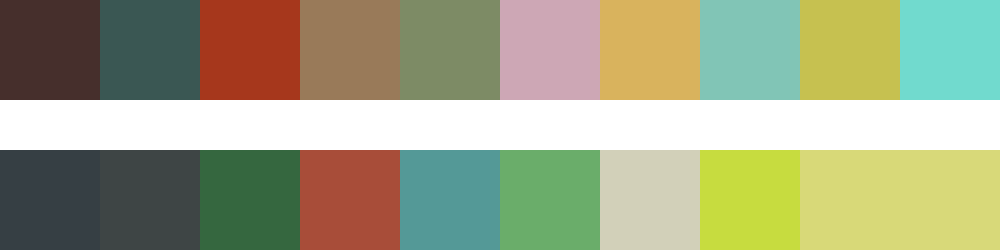

Values plotted in this chart, from the file beside it:
#462f2c	#3a5753	#a6371c	#997a59	#7d8b65	#cda7b5	#d9b35d	#81c5b6	#c6c150	#71dace
#363f44	#3e4545	#35673f	#a84d39	#549997	#6aad6a	#d2d0b9	#c7dc3f	#d8d978	#d8d979
